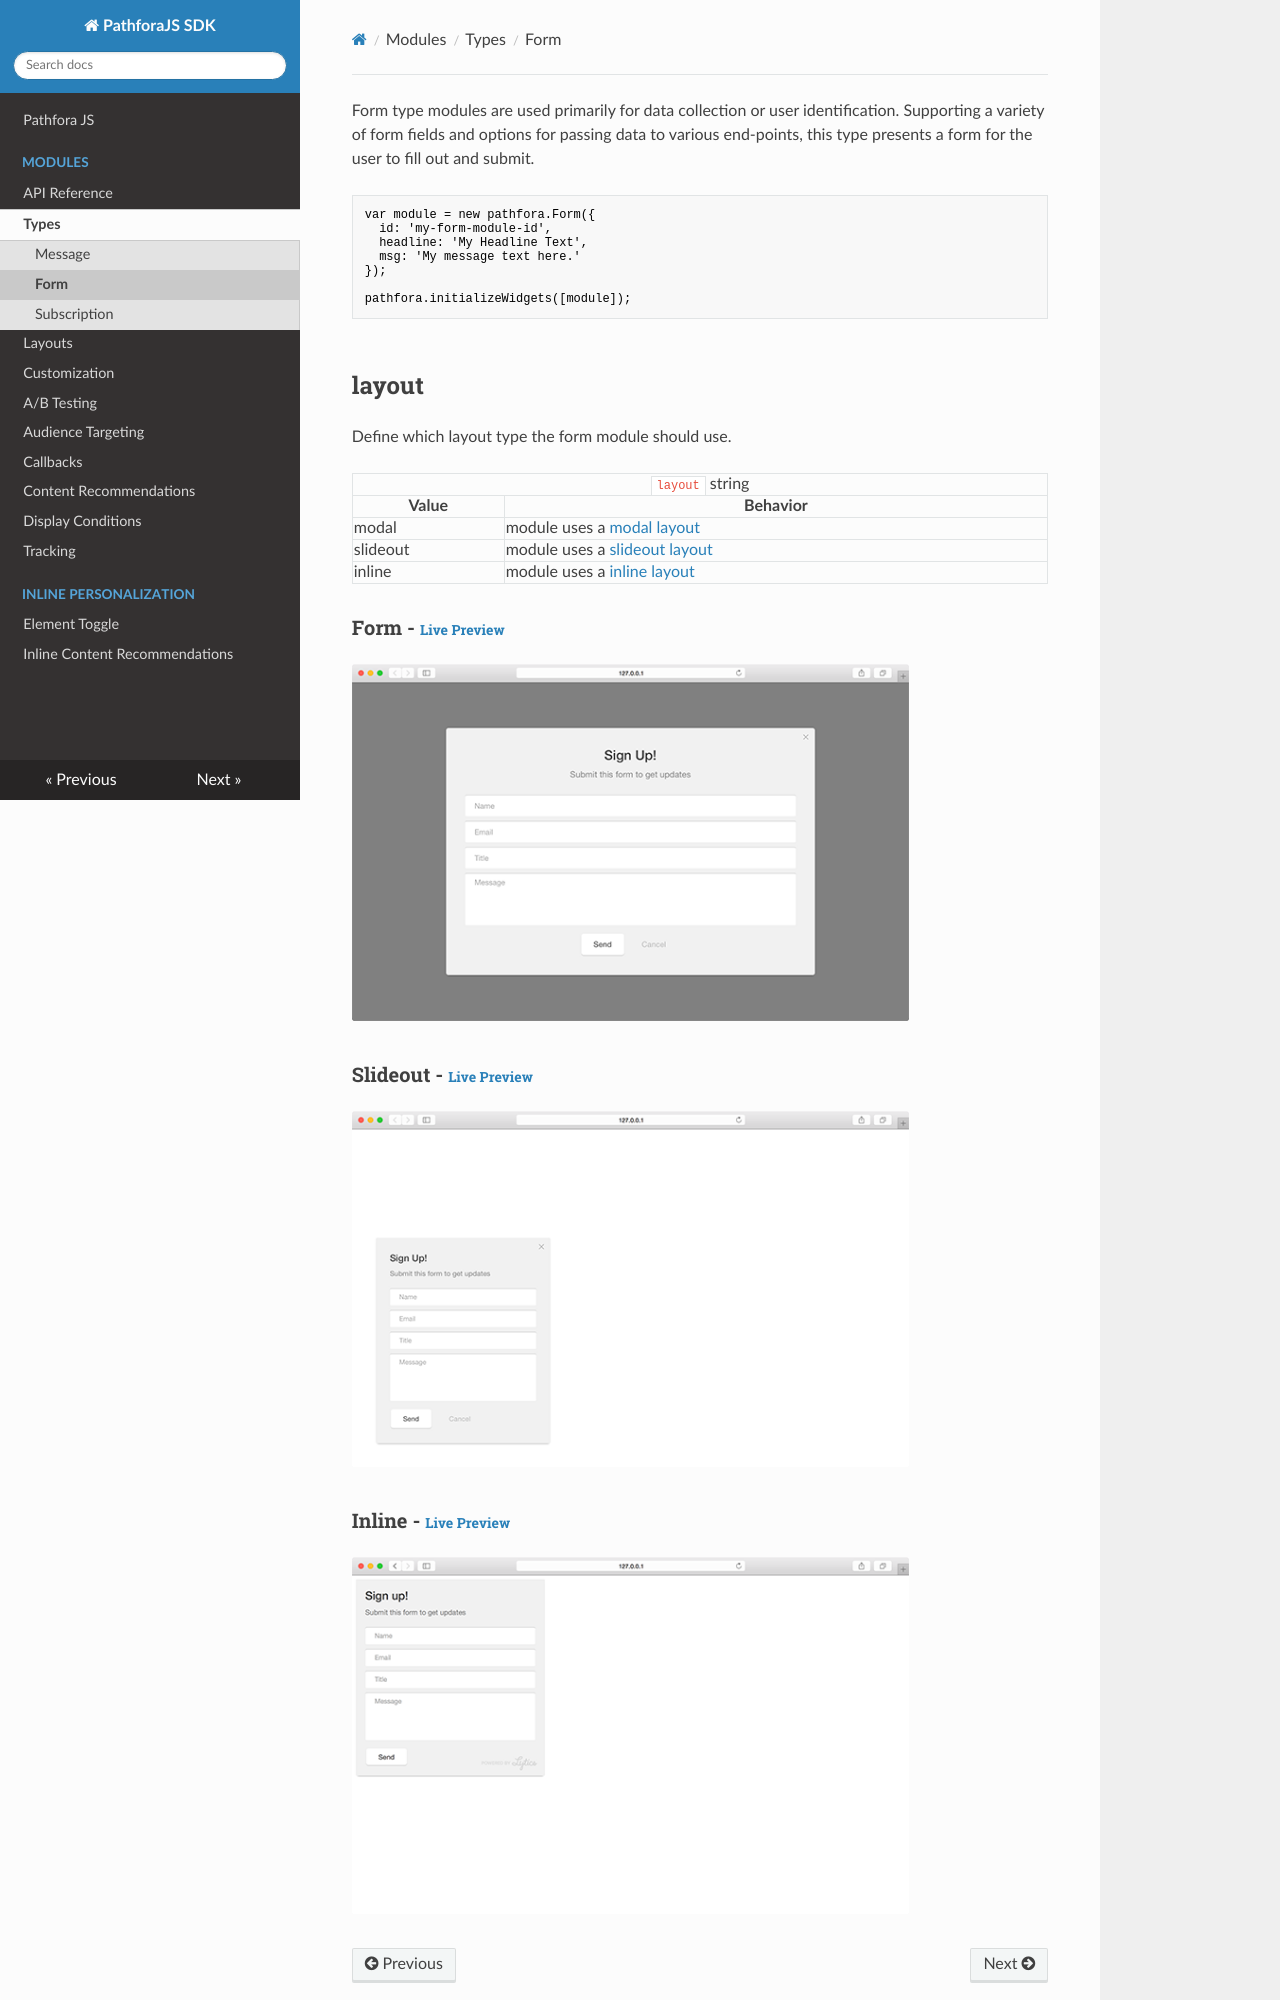

repository: lytics/pathforadocs · page: types/form/index.html · generator: mkdocs

Form type modules are used primarily for data collection or user identification. Supporting a variety of form fields and options for passing data to various end-points, this type presents a form for the user to fill out and submit.

``` javascript
var module = new pathfora.Form({
  id: 'my-form-module-id',
  headline: 'My Headline Text',
  msg: 'My message text here.'
});

pathfora.initializeWidgets([module]);
```
